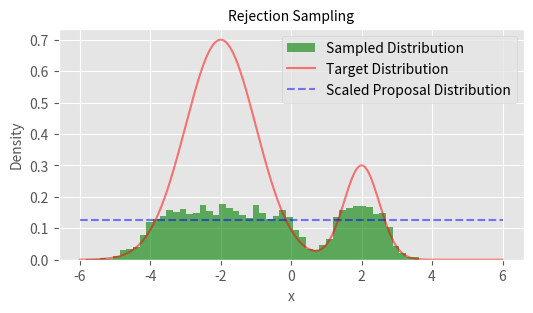

This chart was generated by the following Python code:
import numpy as np
import matplotlib.pyplot as plt

plt.style.use('ggplot')
# Define the target distribution (mixture of two Gaussians)
def target_distribution(x):
    return 0.3 * np.exp(-0.5 * ((x - 2) / 0.5)**2) + 0.7 * np.exp(-0.5 * ((x + 2) / 1.0)**2)

# Define the proposal distribution (uniform distribution)
def proposal_distribution(x):
    return np.ones_like(x) / 8

# Rejection sampling algorithm
def rejection_sampling(n_samples, target_dist, proposal_dist, M, x_min, x_max):
    samples = []
    while len(samples) < n_samples:
        x = np.random.uniform(x_min, x_max)
        u = np.random.uniform(0, M * proposal_dist(np.array([x])))
        if u <= target_dist(np.array([x])):
            samples.append(x)
    return np.array(samples)

# Parameters
n_samples = 5000
x_min, x_max = -6, 6
M = 1.0  # scaling factor (make sure M * proposal_dist >= target_dist for all x in [x_min, x_max])

# Generate samples
samples = rejection_sampling(n_samples, target_distribution, proposal_distribution, M, x_min, x_max)

# Plotting
x = np.linspace(x_min, x_max, 1000)
plt.figure(figsize=(6, 3))
plt.hist(samples, bins=50, density=True, alpha=0.6, color='g', label='Sampled Distribution')
plt.plot(x, target_distribution(x), 'r', label='Target Distribution', alpha=0.5)
plt.plot(x, M * proposal_distribution(x), 'b--', label='Scaled Proposal Distribution', alpha=0.5)
plt.legend()
plt.xlabel('x', fontsize=10)
plt.ylabel('Density', fontsize=10)
plt.title('Rejection Sampling', fontsize=10)
plt.savefig("rejection_sampling.png")
plt.show()
